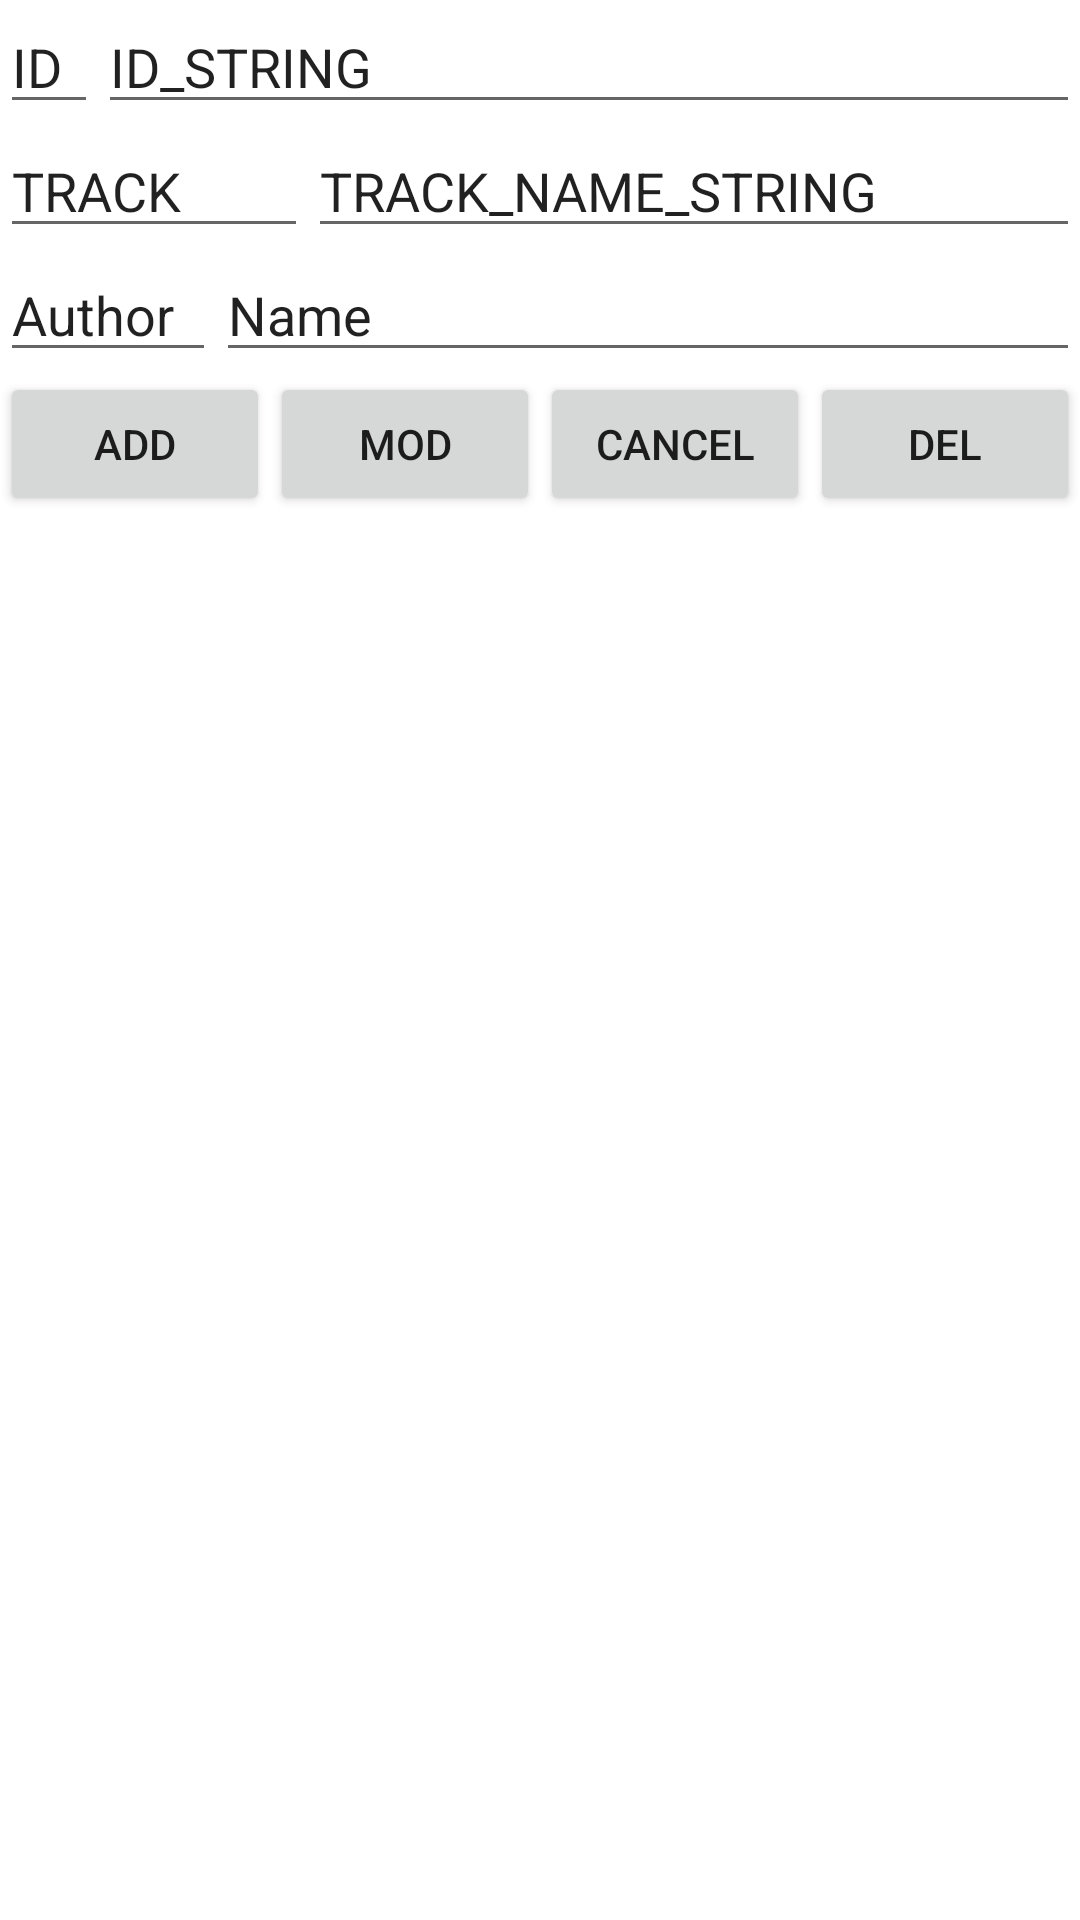

Produce the Android XML layout that renders to this screen, including the resource entries it uses.
<!-- AndroidManifest.xml: application theme Theme.ClientRestTrack -->
<!-- res/layout/activity_edit_track.xml -->
<?xml version="1.0" encoding="utf-8"?>
<androidx.constraintlayout.widget.ConstraintLayout xmlns:android="http://schemas.android.com/apk/res/android"
    xmlns:app="http://schemas.android.com/apk/res-auto"
    xmlns:tools="http://schemas.android.com/tools"
    android:layout_width="match_parent"
    android:layout_height="match_parent"
    tools:context=".EditTrackActivity">

    <LinearLayout
        android:layout_width="fill_parent"
        android:layout_height="wrap_content"
        android:orientation="vertical"
        app:layout_constraintEnd_toEndOf="parent"
        app:layout_constraintStart_toStartOf="parent"
        app:layout_constraintTop_toTopOf="parent">


        <LinearLayout
            android:layout_width="match_parent"
            android:layout_height="match_parent"
            android:layout_weight="0.1"
            android:orientation="horizontal">

            <EditText
                android:id="@+id/editText5"
                android:layout_width="0dp"
                android:layout_height="wrap_content"
                android:layout_weight="0.1"
                android:clickable="false"
                android:ems="10"
                android:focusable="false"
                android:focusableInTouchMode="false"
                android:inputType="textPersonName"
                android:text="ID" />

            <EditText
                android:id="@+id/editText6"
                android:layout_width="0dp"
                android:layout_height="wrap_content"
                android:layout_weight="1"
                android:ems="10"
                android:inputType="textPersonName"
                android:text="ID_STRING" />
        </LinearLayout>

        <LinearLayout
            android:layout_width="match_parent"
            android:layout_height="match_parent"
            android:layout_weight="0.1"
            android:orientation="horizontal">

            <EditText
                android:id="@+id/editText2"
                android:layout_width="0dp"
                android:layout_height="wrap_content"
                android:layout_weight="0.4"
                android:clickable="false"
                android:ems="10"
                android:focusable="false"
                android:focusableInTouchMode="false"
                android:inputType="textPersonName"
                android:text="TRACK" />

            <EditText
                android:id="@+id/editText3"
                android:layout_width="0dp"
                android:layout_height="wrap_content"
                android:layout_weight="1"
                android:ems="10"
                android:inputType="textPersonName"
                android:text="TRACK_NAME_STRING" />
        </LinearLayout>

        <LinearLayout
            android:layout_width="match_parent"
            android:layout_height="match_parent"
            android:layout_weight="0.1"
            android:orientation="horizontal">

            <EditText
                android:id="@+id/editText"
                android:layout_width="0dp"
                android:layout_height="wrap_content"
                android:layout_weight="0.25"
                android:clickable="false"
                android:ems="10"
                android:focusable="false"
                android:focusableInTouchMode="false"
                android:inputType="textPersonName"
                android:text="Author" />

            <EditText
                android:id="@+id/editText4"
                android:layout_width="0dp"
                android:layout_height="wrap_content"
                android:layout_weight="1"
                android:ems="10"
                android:inputType="textPersonName"
                android:text="Name" />
        </LinearLayout>

        <LinearLayout
            android:layout_width="fill_parent"
            android:layout_height="match_parent"
            android:layout_weight="0.1"
            android:orientation="horizontal">

            <Button
                android:id="@+id/button3"
                android:layout_width="wrap_content"
                android:layout_height="wrap_content"
                android:layout_weight="1"
                android:onClick="onButtonClickAdd"
                android:text="ADD"
                android:visibility="visible"
                tools:visibility="visible" />

            <Button
                android:id="@+id/button2"
                android:layout_width="wrap_content"
                android:layout_height="wrap_content"
                android:layout_weight="1"
                android:onClick="onButtonClickModify"
                android:text="MOD"
                android:visibility="visible"
                tools:visibility="visible" />

            <Button
                android:id="@+id/button4"
                android:layout_width="wrap_content"
                android:layout_height="wrap_content"
                android:layout_weight="1"
                android:onClick="onButtonClickCancel"
                android:text="CANCEL"
                android:visibility="visible"
                tools:visibility="visible" />
            <Button
                android:id="@+id/btnBorrar"
                android:layout_width="wrap_content"
                android:layout_height="wrap_content"
                android:layout_weight="1"
                android:onClick="onButtonClickDelete"
                android:text="DEL"
                android:visibility="visible"
                tools:visibility="visible" />

        </LinearLayout>


    </LinearLayout>

</androidx.constraintlayout.widget.ConstraintLayout>
<!-- resources referenced by this layout -->
<resources>
  <style name="Theme.ClientRestTrack" parent="Theme.MaterialComponents.DayNight.DarkActionBar">
          
          <item name="colorPrimary">@color/purple_500</item>
          <item name="colorPrimaryVariant">@color/purple_700</item>
          <item name="colorOnPrimary">@color/white</item>
          
          <item name="colorSecondary">@color/teal_200</item>
          <item name="colorSecondaryVariant">@color/teal_700</item>
          <item name="colorOnSecondary">@color/black</item>
          
          <item name="android:statusBarColor" tools:targetApi="l">?attr/colorPrimaryVariant</item>
          
      </style>
  <!-- not gathered from this repository: default colours our renderer supplied (Android Studio template values) -->
  <color name="purple_500">#FF6200EE</color>
  <color name="purple_700">#FF3700B3</color>
  <color name="teal_200">#FF03DAC5</color>
  <color name="teal_700">#FF018786</color>
  <color name="black">#FF000000</color>
  <color name="white">#FFFFFFFF</color>
</resources>
